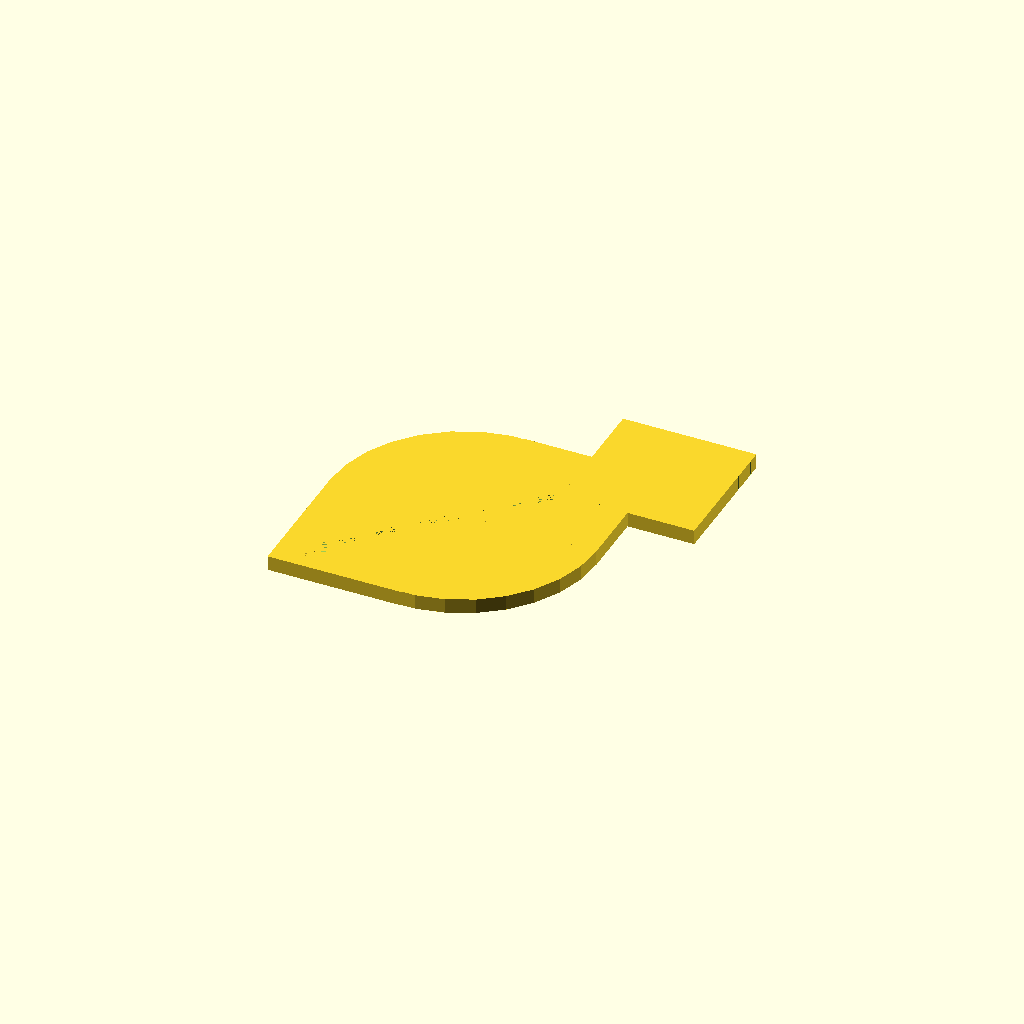
Cell 1 — every parameter at its default value.
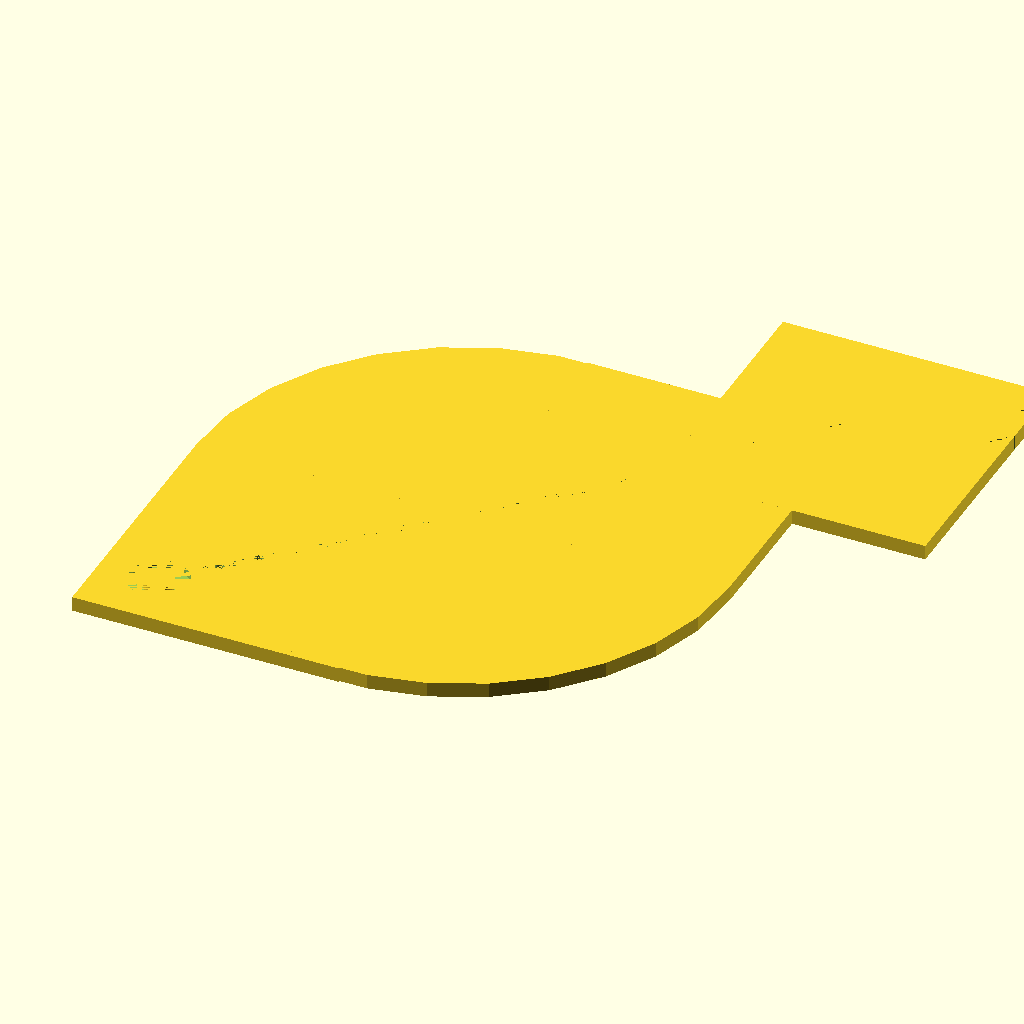
Cell 2: the same model with BodyRadius = 180.
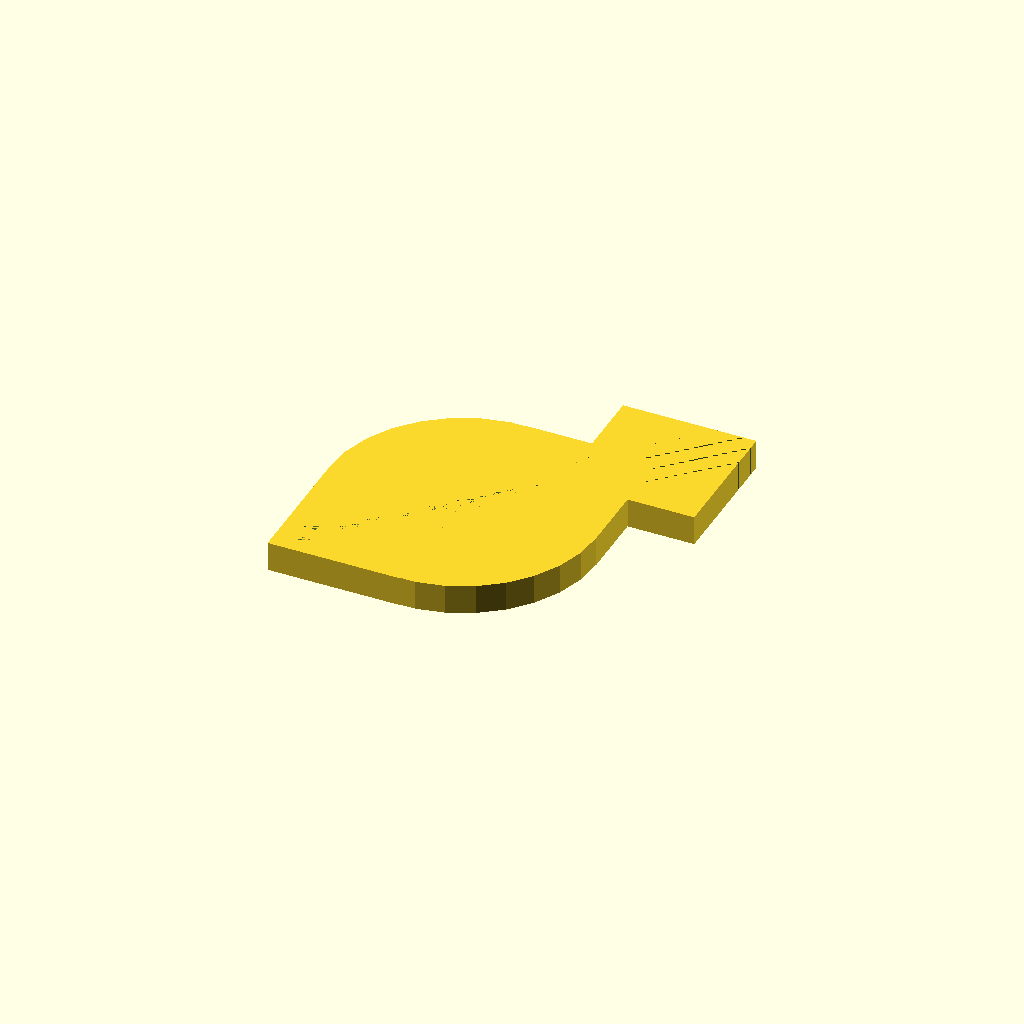
Cell 3: Height = 20 (everything else at default).
All cells are drawn from one camera (rotation 55°, 0°, 25°, orthographic, colour scheme Cornfield), so only the parameter changes between them.
Source of the model, inputs/thingiverse/thing-844015/Fish.scad:
//Fish Orginizer

//Main Body Radius
BodyRadius = 90;

//Pencil Radius
PencilRadius = 3;

//Slot Width
SlotWidth = 1;

//Height
Height = 10;

//Main Body
difference(){
    union(){
        cylinder(Height,BodyRadius,BodyRadius);
        cube([BodyRadius,BodyRadius,Height]);
        translate([-BodyRadius,-BodyRadius,0]){
            cube([BodyRadius,BodyRadius,Height]);
        }
    }
    translate([BodyRadius/2,BodyRadius/2,0]){
        cube([BodyRadius/2,BodyRadius/2,Height]);
    }
    //Pencil Holder
    for(a = [-BodyRadius*4/9:PencilRadius*2:BodyRadius*2/3]){
        translate([-a,-a,0]){
            cylinder(Height,PencilRadius,PencilRadius,$fn = 50);
        }
    }
    
    //Eye
    translate([-BodyRadius*7/9,-BodyRadius*7/9,Height/2]){
        cylinder(Height/2,BodyRadius*1/9,BodyRadius*1/9);
    }
}
translate([-BodyRadius*7/9,-BodyRadius*7/9,Height/2]){
    cylinder(Height/2,BodyRadius*1/18,BodyRadius*1/18);
}

//Tail Paper Holder
translate([BodyRadius/2,BodyRadius/2,0]){
    difference(){
        cube([BodyRadius,BodyRadius,Height]);
        rotate([0,0,45]){
            translate([-BodyRadius/5-SlotWidth/2,-BodyRadius/5-SlotWidth/2,0]){
                cube([BodyRadius*1.5,SlotWidth,Height]);
            }
        }
        rotate([0,0,45]){
            translate([-BodyRadius/15-SlotWidth/2,-BodyRadius/15-SlotWidth/2,0]){
                cube([BodyRadius*1.5,SlotWidth,Height]);
            }
        }
        rotate([0,0,45]){
            translate([BodyRadius/15-SlotWidth/2,BodyRadius/15-SlotWidth/2,0]){
                cube([BodyRadius*1.5,SlotWidth,Height]);
            }
        }
        rotate([0,0,45]){
            translate([BodyRadius/5-SlotWidth/2,BodyRadius/5-SlotWidth/2,0]){
                cube([BodyRadius*1.5,SlotWidth,Height]);
            }
        }
    }
}
Customizer parameters (derived from the source; name, type, default, range or options):
BodyRadius: number, default 90
PencilRadius: number, default 3
SlotWidth: number, default 1
Height: number, default 10
